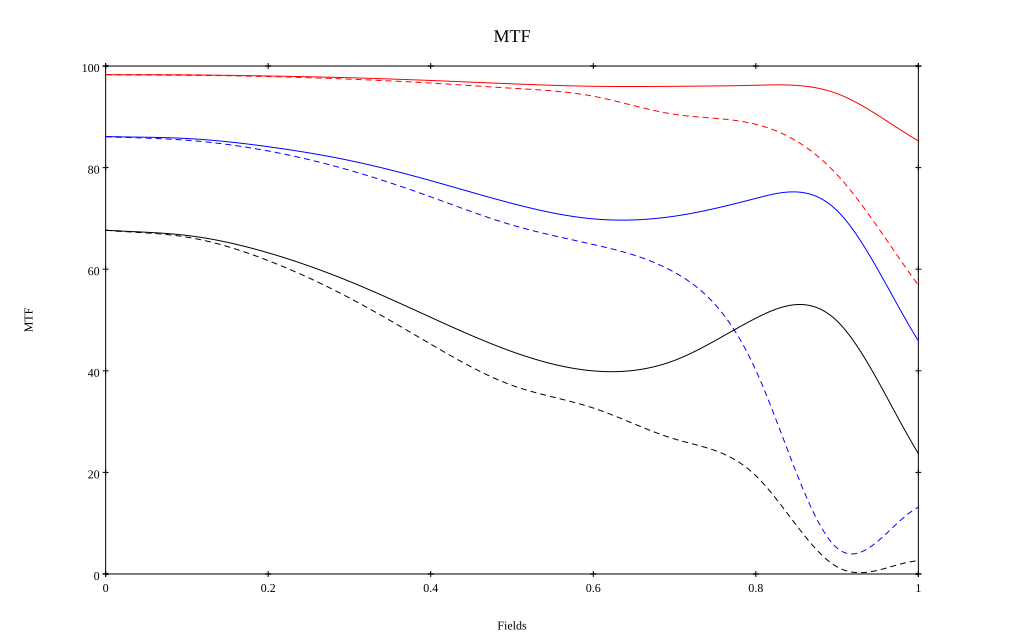

The table this chart was drawn from, first rows:
, 0, 0.1, 0.2, 0.3, 0.4, 0.5, 0.6, 0.7, 0.8, 0.9, 1
10 sag, 0.983, 0.983, 0.98, 0.977, 0.972, 0.965, 0.96, 0.96, 0.962, 0.946, 0.853
10 tan, 0.983, 0.982, 0.979, 0.974, 0.966, 0.956, 0.941, 0.905, 0.885, 0.786, 0.568
30 sag, 0.861, 0.857, 0.841, 0.814, 0.774, 0.73, 0.699, 0.704, 0.739, 0.715, 0.459
30 tan, 0.861, 0.854, 0.833, 0.795, 0.742, 0.687, 0.649, 0.594, 0.401, 0.051, 0.131
50 sag, 0.677, 0.667, 0.632, 0.576, 0.505, 0.438, 0.4, 0.42, 0.504, 0.498, 0.237
50 tan, 0.677, 0.663, 0.617, 0.543, 0.452, 0.371, 0.327, 0.266, 0.194, 0.014, 0.026
